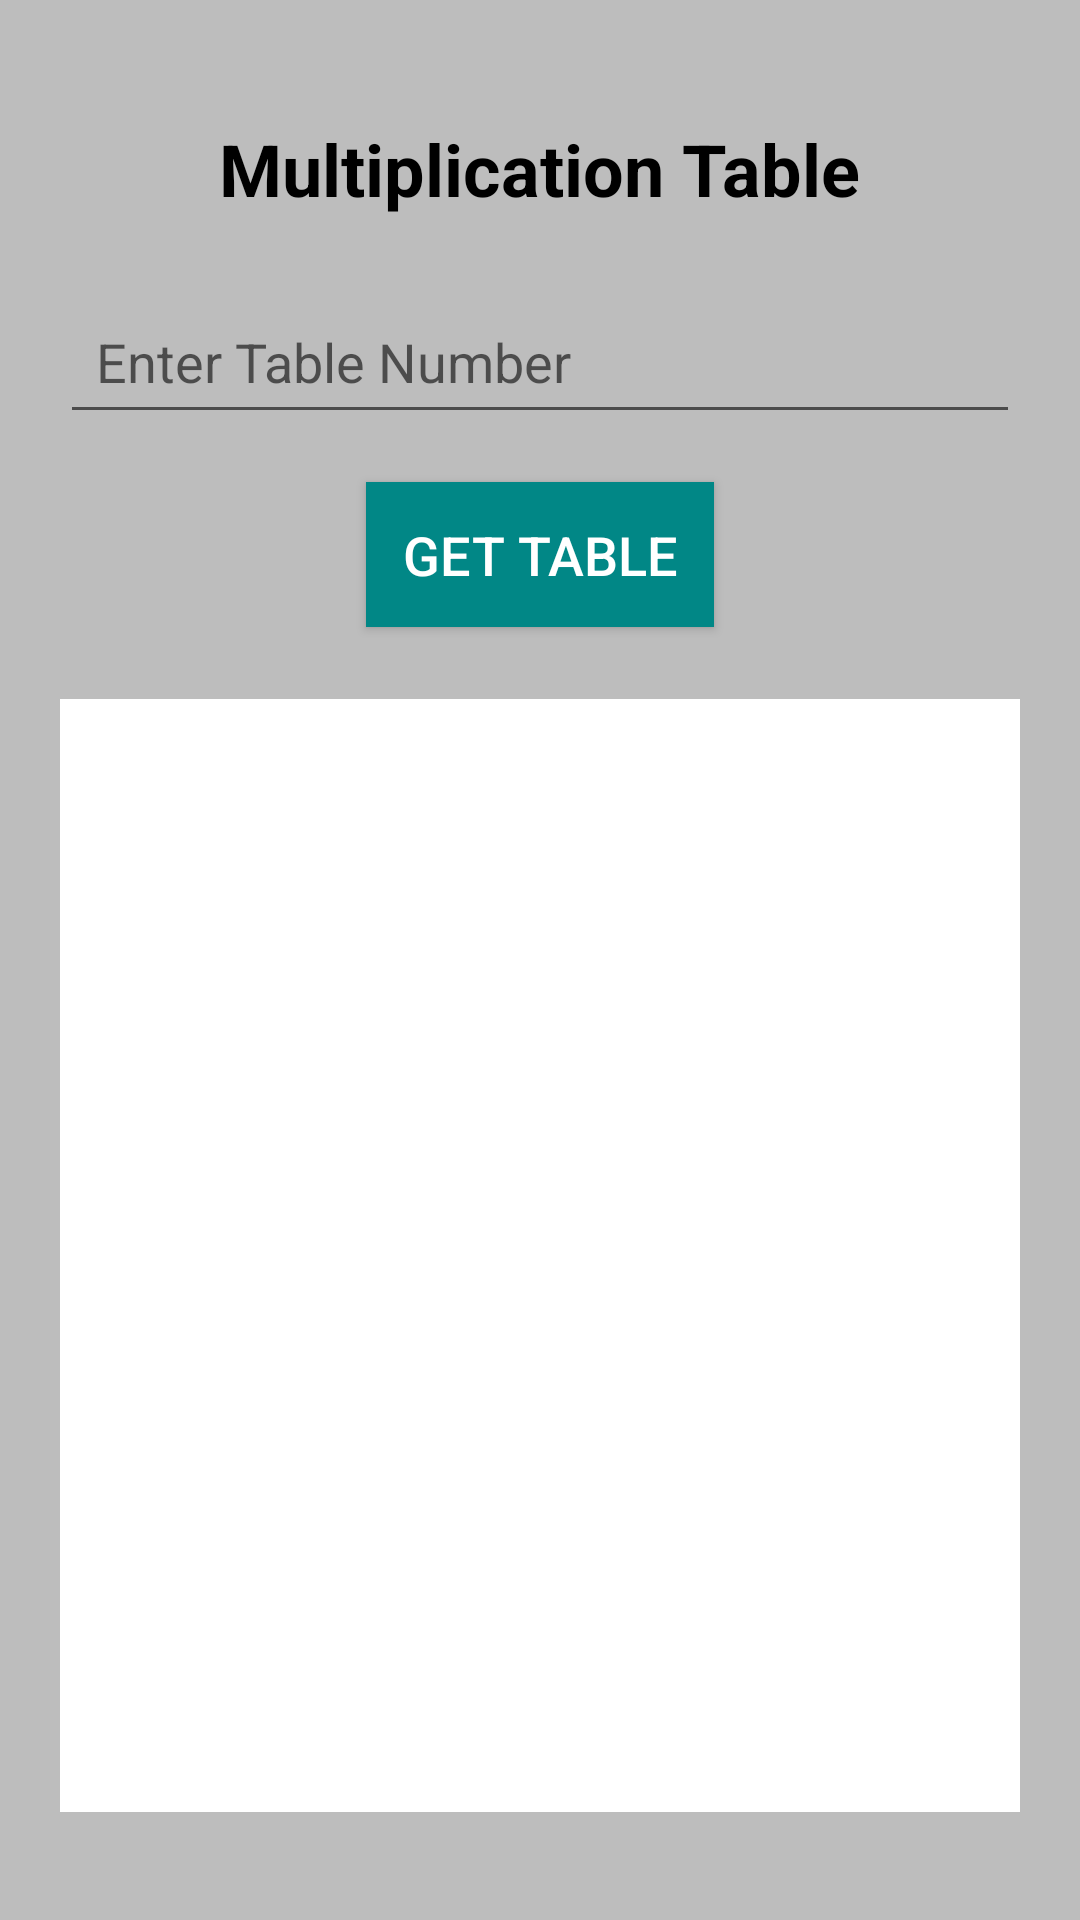

Layout XML and referenced resources for this Android screen:
<!-- AndroidManifest.xml: application theme Theme.AppCompat.DayNight.DarkActionBar -->
<!-- res/layout/activity_table.xml -->
<?xml version="1.0" encoding="utf-8"?>
<LinearLayout xmlns:android="http://schemas.android.com/apk/res/android"
    xmlns:app="http://schemas.android.com/apk/res-auto"
    xmlns:tools="http://schemas.android.com/tools"
    android:id="@+id/main"
    android:layout_width="match_parent"
    android:layout_height="match_parent"
    android:orientation="vertical"
    android:padding="20dp"
    android:gravity="center"
    android:background="@color/gray"
    tools:context=".Table">

    
    <TextView
        android:id="@+id/titleText"
        android:layout_width="wrap_content"
        android:layout_height="wrap_content"
        android:layout_gravity="center_horizontal"
        android:text="Multiplication Table"
        android:textColor="@color/black"
        android:textSize="24sp"
        android:textStyle="bold"
        android:layout_marginTop="20dp"
        android:layout_marginBottom="24dp" />

    
    <EditText
        android:id="@+id/inputText"
        android:layout_width="match_parent"
        android:layout_height="wrap_content"
        android:hint="Enter Table Number"
        android:inputType="number"
        android:padding="12dp"
        android:layout_marginBottom="16dp"
        android:textColor="@color/black"
        android:textSize="18sp" />

    
    <Button
        android:id="@+id/submitButton"
        android:layout_width="wrap_content"
        android:layout_height="wrap_content"
        android:text="Get Table"
        android:padding="12dp"
        android:background="@color/teal_700"
        android:textColor="@color/white"
        android:textSize="18sp"
        android:layout_marginBottom="24dp" />

    
    <ScrollView
        android:layout_width="match_parent"
        android:layout_height="0dp"
        android:layout_weight="1"
        android:background="@color/output_background"
        android:padding="12dp"
        android:layout_marginBottom="16dp">

        <TextView
            android:id="@+id/outputText"
            android:layout_width="match_parent"
            android:layout_height="wrap_content"
            android:textAlignment="textStart"
            android:textColor="@color/black"
            android:textSize="55sp" />
    </ScrollView>
</LinearLayout>
<!-- resources referenced by this layout -->
<resources>
  <color name="black">#FF000000</color>
  <color name="gray">#BDBDBD</color>
  <color name="output_background">#FFFFFF</color>
  <color name="teal_700">#FF018786</color>
  <color name="white">#FFFFFFFF</color>
</resources>
